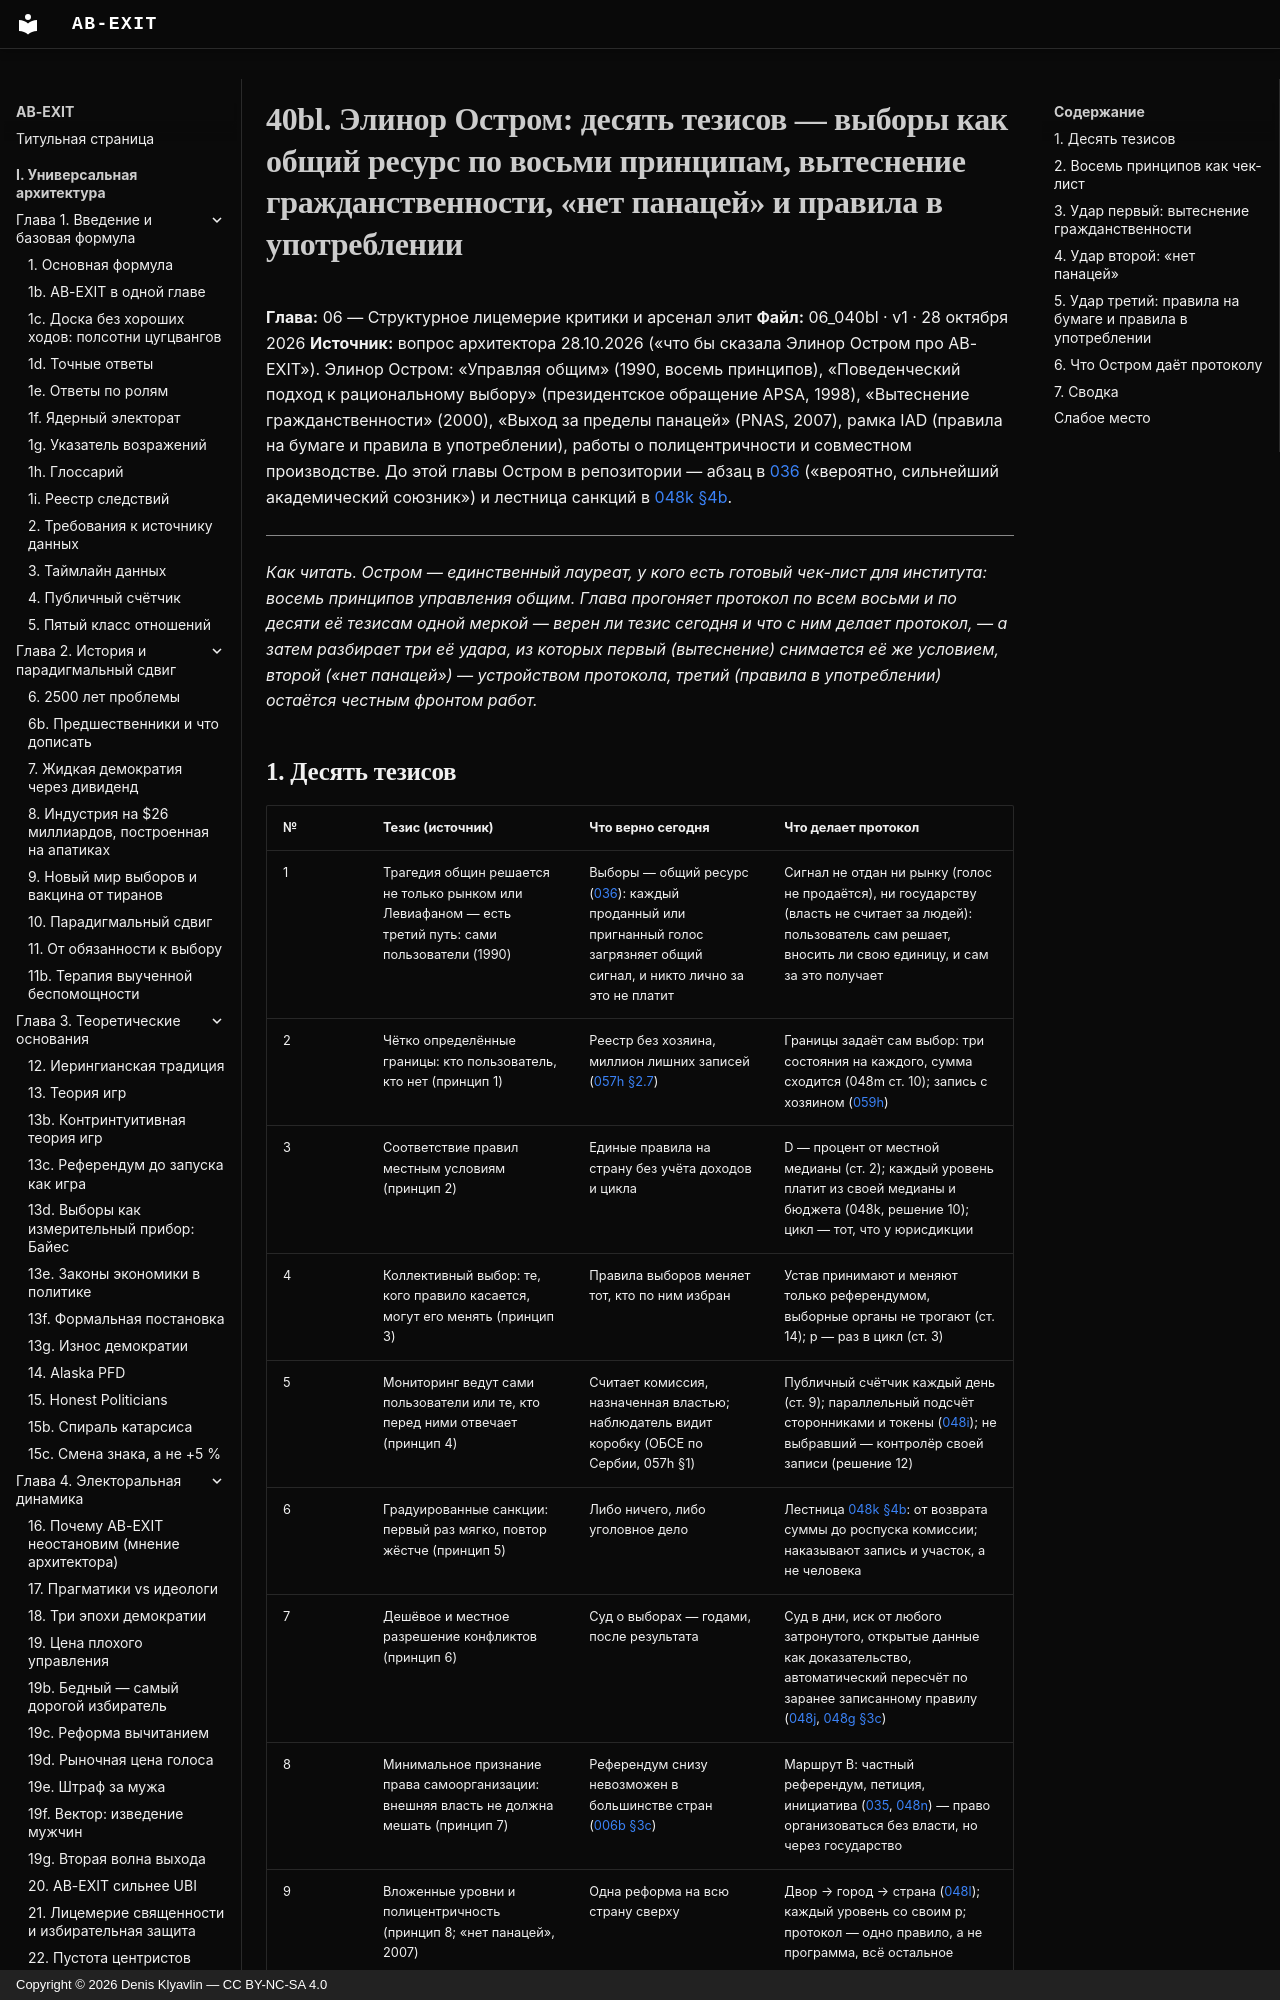

repository: Denis-Kliavlin/ab-exit · page: 06-critique-arsenal/040bl-ostrom/index.html · generator: mkdocs · copyright: Copyright © 2026 Denis Klyavlin — CC BY-NC-SA 4.0

# 40bl. Элинор Остром: десять тезисов — выборы как общий ресурс по восьми принципам, вытеснение гражданственности, «нет панацей» и правила в употреблении

**Глава:** 06 — Структурное лицемерие критики и арсенал элит
**Файл:** 06_040bl · v1 · 28 октября 2026
**Источник:** вопрос архитектора 28.10.2026 («что бы сказала Элинор Остром про AB-EXIT»). Элинор Остром: «Управляя общим» (1990, восемь принципов), «Поведенческий подход к рациональному выбору» (президентское обращение APSA, 1998), «Вытеснение гражданственности» (2000), «Выход за пределы панацей» (PNAS, 2007), рамка IAD (правила на бумаге и правила в употреблении), работы о полицентричности и совместном производстве. До этой главы Остром в репозитории — абзац в [036](036-nobel-laureates.md) («вероятно, сильнейший академический союзник») и лестница санкций в [048k §4b](../08-implementation/048k-charter-inventory.md).

---

*Как читать. Остром — единственный лауреат, у кого есть готовый чек-лист для института: восемь принципов управления общим. Глава прогоняет протокол по всем восьми и по десяти её тезисам одной меркой — верен ли тезис сегодня и что с ним делает протокол, — а затем разбирает три её удара, из которых первый (вытеснение) снимается её же условием, второй («нет панацей») — устройством протокола, третий (правила в употреблении) остаётся честным фронтом работ.*
